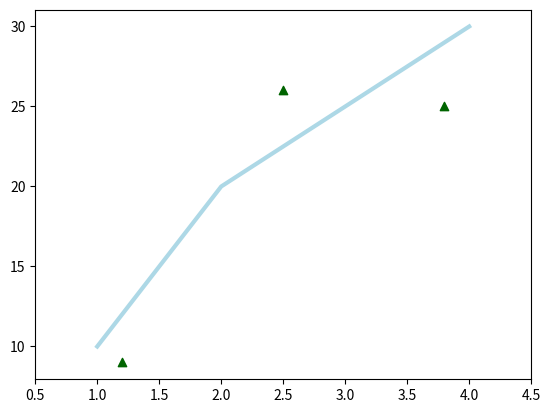

Write Python code to recreate this figure.
import matplotlib.pyplot as plt
fig = plt.figure()
ax = fig.add_subplot(111)

ax.plot([1, 2, 3, 4], [10, 20, 25, 30], color='lightblue', linewidth=3)

ax.scatter([0.3, 3.8, 1.2, 2.5], [11, 25, 9, 26], color='darkgreen', marker='^')

ax.set_xlim(0.5, 4.5)

plt.show()